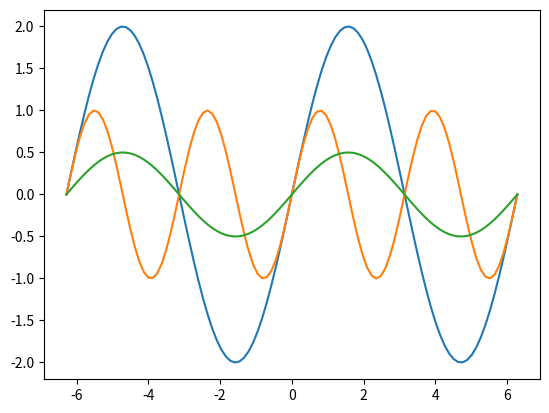

The matplotlib source for this figure:
#繪製不同的波形
import matplotlib.pyplot as plt
import numpy as np

left = -2 * np.pi
right = 2 * np.pi
x = np.linspace(left, right, 100)

f1 = 2 * np.sin(x)
f2 = np.sin(2 * x)
f3 = 0.5 * np.sin(x)

plt.plot(x, f1)
plt.plot(x, f2)
plt.plot(x, f3)

plt.show()